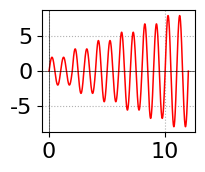

The matplotlib source for this figure:
import numpy as np
import matplotlib.pyplot as plt


def generate_increasing_cyclic_loading_1000(num_cycles, initial_displacement, max_displacement, repetition_cycles):
    target_displacement_step_length = 1000  # Desired displacement step length

    # Calculate the required number of points
    num_points = target_displacement_step_length // (num_cycles * repetition_cycles)

    # Generate the time array
    time = np.linspace(0, num_cycles * repetition_cycles, num_points * num_cycles * repetition_cycles)

    # Initialize the displacement array
    displacement = np.zeros_like(time)

    for i in range(num_cycles):
        # Calculate the amplitude for the current cycle
        amplitude = initial_displacement + (max_displacement - initial_displacement) * i / (num_cycles - 1)

        # Generate the displacement for the current cycle
        displacement_segment = amplitude * np.sin(2.0 * np.pi * time[i * num_points * repetition_cycles: (i + 1) * num_points * repetition_cycles])

        # Add the displacement segment to the overall displacement array
        displacement[i * num_points * repetition_cycles: (i + 1) * num_points * repetition_cycles] = displacement_segment

    return time, displacement


def generate_increasing_cyclic_loading(num_cycles=10, initial_displacement=0, max_displacement=60, num_points=50, repetition_cycles=1):
    time = np.linspace(0, num_cycles * repetition_cycles, num_points * num_cycles * repetition_cycles)
    displacement = np.zeros_like(time)

    for i in range(num_cycles):
        # amplitude = initial_displacement + max_displacement_increase * i / num_cycles
        amplitude = initial_displacement + (max_displacement - initial_displacement) * i / (num_cycles - 1)
        displacement[i * num_points * repetition_cycles: (i + 1) * num_points * repetition_cycles] = amplitude * np.sin(2.0 * np.pi * time[i * num_points * repetition_cycles: (i + 1) * num_points * repetition_cycles])

    return time, displacement


def generate_increasing_cyclic_loading_with_repetition(num_cycles, max_displacement, num_points=50, repetition_cycles=2):
    time = np.linspace(0, num_cycles * repetition_cycles, num_points * num_cycles * repetition_cycles)
    displacement = np.zeros_like(time)

    for i in range(num_cycles):
        amplitude = max_displacement * (i + 1) / num_cycles
        displacement[i * num_points * repetition_cycles: (i + 1) * num_points * repetition_cycles] = amplitude * np.sin(2.0 * np.pi * time[i * num_points * repetition_cycles: (i + 1) * num_points * repetition_cycles])

    return time, displacement


def generate_increasing_cyclic_loading_with_final_amplitude(num_cycles, initial_displacement, max_displacement, frequency=1, num_points=50, repetition_cycles=2):
    time = np.linspace(0, num_cycles * repetition_cycles, num_points * num_cycles * repetition_cycles)
    displacement = np.zeros_like(time)

    for i in range(num_cycles):
        amplitude = initial_displacement + (max_displacement - initial_displacement) * i / (num_cycles - 1)
        displacement[i * num_points * repetition_cycles: (i + 1) * num_points * repetition_cycles] = amplitude * np.sin(2.0 * np.pi * frequency * time[i * num_points * repetition_cycles: (i + 1) * num_points * repetition_cycles])

    return time, displacement


def generate_increasing_cyclic_loading_with_exponential_growth(num_cycles, initial_displacement, max_displacement, num_points=50, repetition_cycles=2):
    time = np.linspace(0, num_cycles * repetition_cycles, num_points * num_cycles * repetition_cycles)
    displacement = np.zeros_like(time)

    for i in range(num_cycles):
        # Use exponential growth function for amplitude
        growth_factor = (max_displacement / initial_displacement) ** (1 / (num_cycles - 1))
        amplitude = initial_displacement * growth_factor ** i
        displacement[i * num_points * repetition_cycles: (i + 1) * num_points * repetition_cycles] = amplitude * np.sin(2 * np.pi * time[i * num_points * repetition_cycles: (i + 1) * num_points * repetition_cycles])

    # Ensure the last cycle has the final amplitude
    displacement[-num_points * repetition_cycles:] = max_displacement * np.sin(2 * np.pi * time[-num_points * repetition_cycles:])

    return time, displacement

# Example usage
num_cycles = 1
initial_displacement = 4
max_displacement = 80
repetition_cycles = 1

# generate_increasing_cyclic_loading_with_repetition
time1, displacement1 = generate_increasing_cyclic_loading_with_repetition(num_cycles=1, max_displacement=80, num_points=2000, repetition_cycles=1)[: 500]
time1, displacement1 = generate_increasing_cyclic_loading(num_cycles=6, initial_displacement=2, max_displacement=8, num_points=130, repetition_cycles=2)
time1 = time1
displacement1 = displacement1
print(len(time1))
print(len(displacement1))
# time1, displacement1 = generate_increasing_cyclic_loading_with_repetition(num_cycles, max_displacement, num_points=25, repetition_cycles=repetition_cycles)
# time1, displacement1 = generate_increasing_cyclic_loading(num_cycles, initial_displacement, max_displacement, num_points=25, repetition_cycles=repetition_cycles)
# time1, displacement1 = generate_increasing_cyclic_loading_with_repetition(num_cycles, max_displacement, frequency=1, num_points=50, repetition_cycles=repetition_cycles)
# time2, displacement2 = generate_increasing_cyclic_loading_with_final_amplitude(num_cycles, initial_displacement, max_displacement+1, frequency=1, num_points=50, repetition_cycles=repetition_cycles)
# time3, displacement3 = generate_increasing_cyclic_loading_with_exponential_growth(num_cycles, initial_displacement, max_displacement, num_points=50, repetition_cycles=repetition_cycles)
# time4, displacement4 = generate_increasing_cyclic_loading(num_cycles, initial_displacement, max_displacement, num_points=50, repetition_cycles=repetition_cycles)


# Set consistent font settings
plt.rc('font', family='Times New Roman', size=16)  # Set default font for all elements

# Create the plot
plt.figure(figsize=(7/3, 6/3), dpi=100)

# Read test output data (assuming you have it in variables time1, displacement1, time3, displacement3)
plt.plot(time1, displacement1, color='red', linewidth=1.1, label='Cyclic Loading (Linear growth)')
# plt.plot(time3, displacement3, color='blue', linewidth=1.1, label='Cyclic Loading (Exponential growth)')

# Add gridlines and axes
plt.axhline(0, color='black', linewidth=0.4)
plt.axvline(0, color='black', linewidth=0.4)
plt.grid(linestyle='dotted')

# Customize labels and title
# plt.xlabel('Cycle Number')
# plt.ylabel('Displacement (mm)')
# plt.title("Cyclic Loading Protocol", fontweight='normal', size=18)  # Slightly larger title

# plt.xticks(np.arange(min(min(time1), min(time3)), max(max(time1), max(time3)) + 1, 2), rotation=0, ha='right')
# Ensure tight layout and display the plot
plt.tight_layout()
# plt.legend(loc='upper left', fontsize='small')

plt.savefig('CyclicLoadingProtoco.svg', format='svg', dpi=300, bbox_inches='tight')
plt.show()
